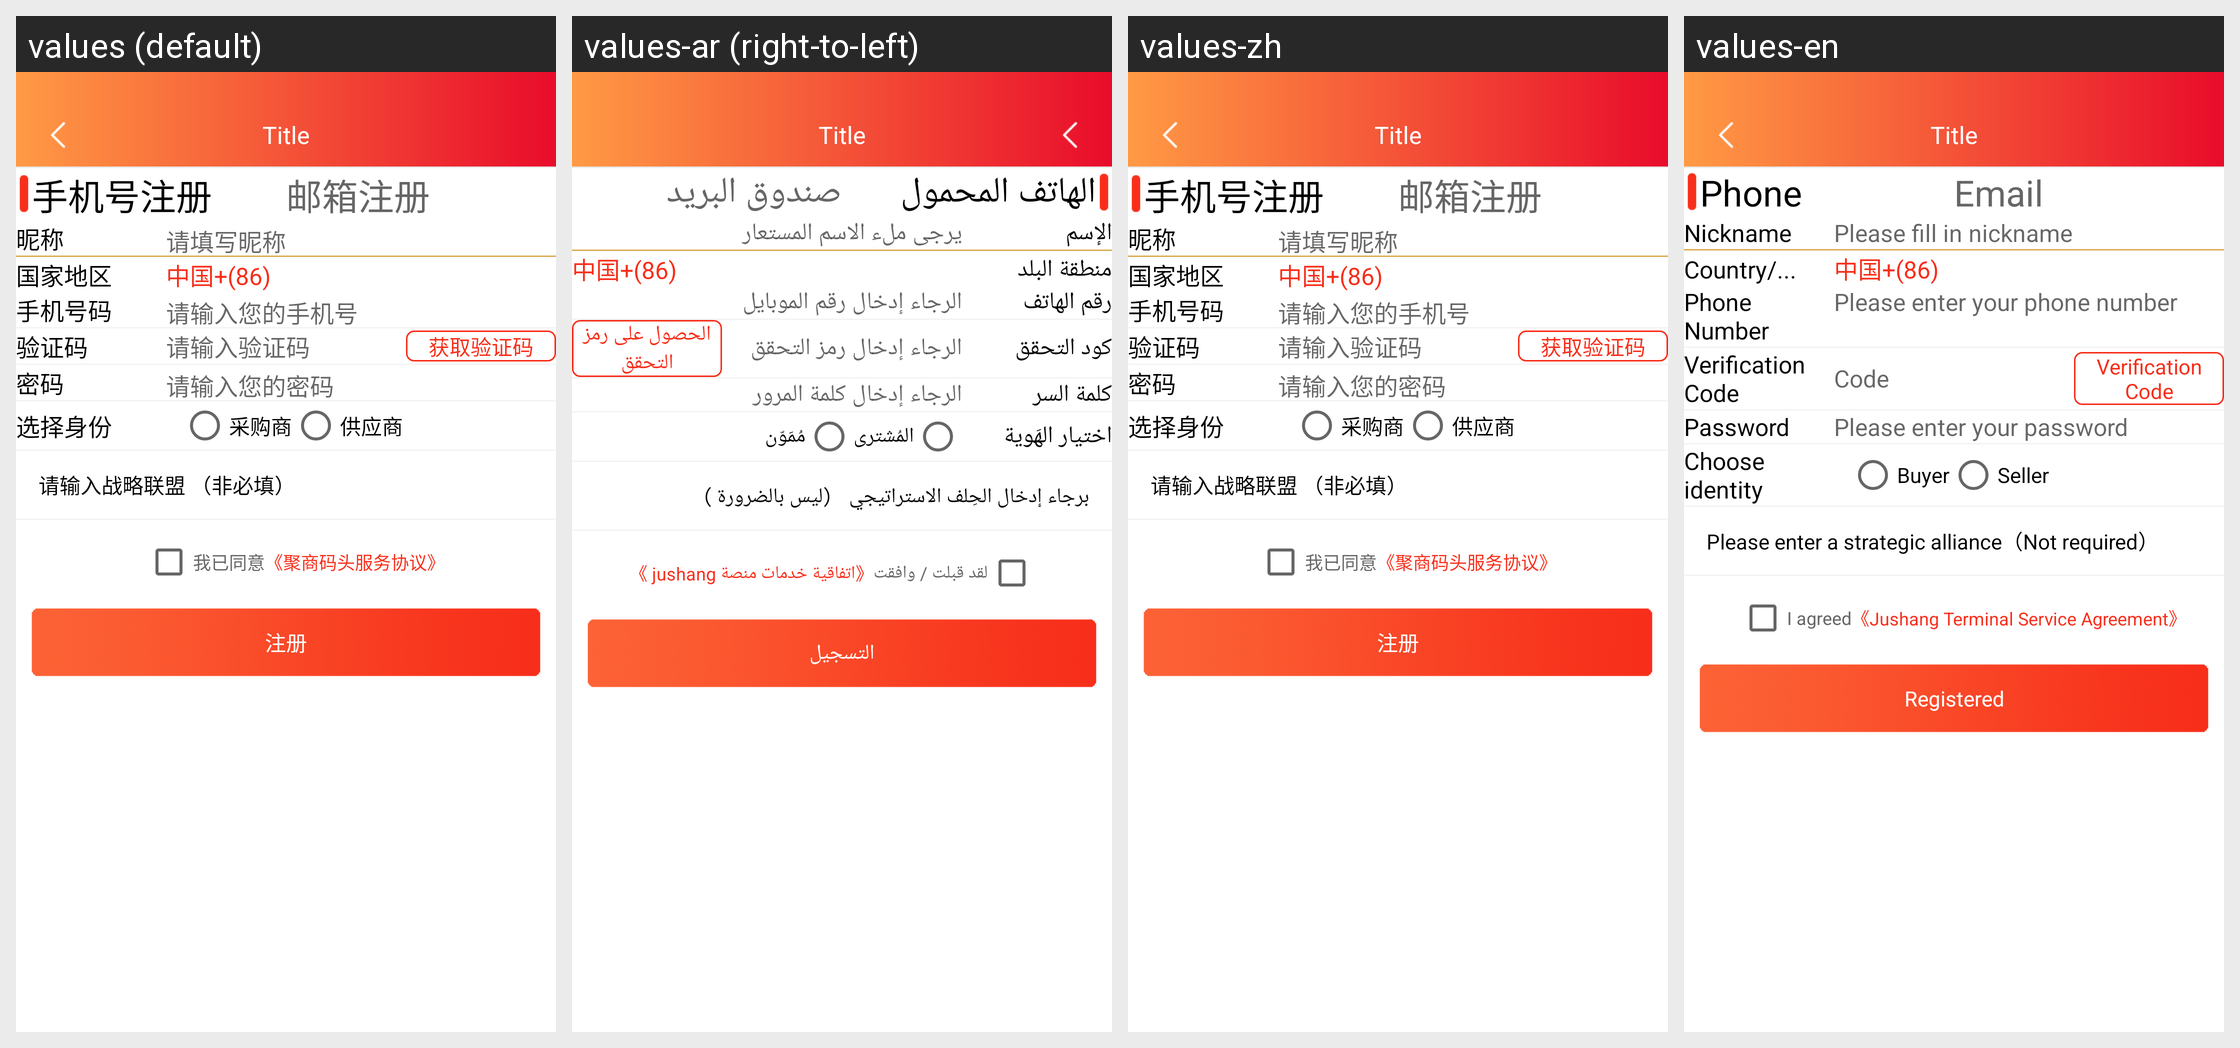

Strings drawn on this Android screen and how each of the app's shown locales translates them:
Android screen res/layout/activity_third_registered.xml rendered under 4 locales, left to right: values (default), values-ar (right-to-left), values-zh, values-en. Device: Nexus 5 (rendered at 1080×1920; each locale shown at half size, 540×960, under a caption strip naming it); theme AppTheme.
Strings drawn on this screen, with the default value and each locale's value (text and hints the layout hard-codes, and strings that could not be matched under every locale, appear in the picture but are not listed):

phone_registered
  values: 手机号注册
  values-ar: الهاتف المحمول
  values-zh: 手机号注册
  values-en: Phone

email_registered
  values: 邮箱注册
  values-ar: صندوق البريد
  values-zh: 邮箱注册
  values-en: Email

nicheng
  values: 昵称
  values-ar: الإسم
  values-zh: 昵称
  values-en: Nickname

please_fill_nickname
  values: 请填写昵称
  values-ar: يرجى ملء الاسم المستعار
  values-zh: 请填写昵称
  values-en: Please fill in nickname

country_code
  values: 国家地区
  values-ar: منطقة البلد
  values-zh: 国家地区
  values-en: Country/...

shoujihaoma
  values: 手机号码
  values-ar: رقم الهاتف
  values-zh: 手机号码
  values-en: Phone Number

qsrsjh
  values: 请输入您的手机号
  values-ar: الرجاء إدخال رقم الموبايل
  values-zh: 请输入您的手机号
  values-en: Please enter your phone number

verification_code
  values: 验证码
  values-ar: كود التحقق
  values-zh: 验证码
  values-en: Verification Code

yanzhengm
  values: 请输入验证码
  values-ar: الرجاء إدخال رمز التحقق
  values-zh: 请输入验证码
  values-en: Code

huoquyanzm
  values: 获取验证码
  values-ar: الحصول على رمز التحقق
  values-zh: 获取验证码
  values-en: Verification Code

password
  values: 密码
  values-ar: كلمة السر
  values-zh: 密码
  values-en: Password

qsrnd_padd
  values: 请输入您的密码
  values-ar: الرجاء إدخال كلمة المرور
  values-zh: 请输入您的密码
  values-en: Please enter your password

choose_identity
  values: 选择身份
  values-ar: اختيار الهَوية
  values-zh: 选择身份
  values-en: Choose identity

identity_quyers
  values: 采购商
  values-ar: المُشترى
  values-zh: 采购商
  values-en: Buyer

identity_supplier
  values: 供应商
  values-ar: مُمَوّن
  values-zh: 供应商
  values-en: Seller

strategic_alliance
  values: 请输入战略联盟 （非必填）
  values-ar: برجاء إدخال الحِلف الاستراتيجي （ليس بالضرورة ）
  values-zh: 请输入战略联盟 （非必填）
  values-en: Please enter a strategic alliance（Not required）

woyitongyi
  values: 我已同意
  values-ar: لقد قبلت / وافقت
  values-zh: 我已同意
  values-en: I agreed

jsmtfyxy
  values: 《聚商码头服务协议》
  values-ar: 《اتفاقية خدمات منصة jushang 》
  values-zh: 《聚商码头服务协议》
  values-en: 《Jushang Terminal Service Agreement》

zhuche
  values: 注册
  values-ar: التسجيل
  values-zh: 注册
  values-en: Registered
